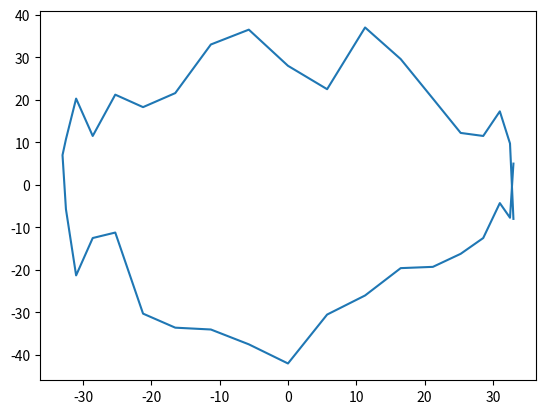

Write Python code to recreate this figure.
import numpy as np
import matplotlib.pyplot as plt
import pandas as pd
import math
import random

def create_street_contour():
    """to create an irregular closed shape representing the citadel shape"""
    t = list(np.arange(0, 361,10))
    x = []
    for i in t:
        x.append((33 * np.cos(i*(math.pi/180))))

    y = []
    for i in t:
        y.append((33 * np.sin(i*(math.pi/180)))+random.randint(-10,10))

    return x,y

x,y=create_street_contour()
plt.plot(x,y)
plt.show()
#4

